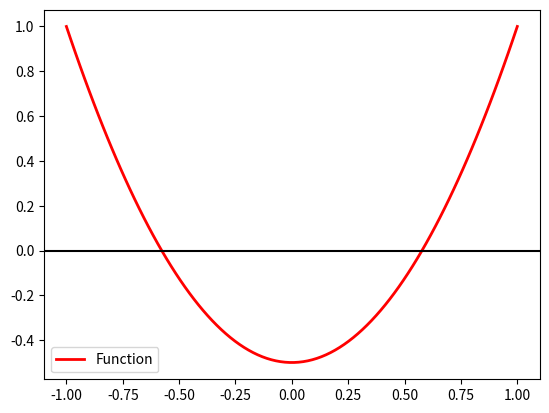

Python code for this plot:
import matplotlib.pyplot as plt
import numpy as np
from matplotlib import rc
import random


def Function(x):
    return 0.5 * (3 * x**2 - 1)


x = np.linspace(-1, 1, 100)
y = Function(x)

plt.plot(x, y, label='Function', color='r', linewidth=2, linestyle='-')
plt.axhline(0, color='k')
plt.legend()
plt.savefig('./Function.png')


def central_difference(f, x, h=1e-4):
    return (f(x + h) - f(x - h)) / (2 * h)


def Newton_Raphson(f, df, xn, max_iter=100, tol=1e-5):
    error = 1
    it = 0
    while error > tol and it < max_iter:
        try:
            xn1 = xn - f(xn) / df(f, xn)
            error = abs(f(xn) / df(f, xn))
            #print(
            #    f'Iteration {it}: xn = {xn}, x = {xn1}, error = {error}, f(x) = {f(xn1)}, df(x) = {df(f, xn)}'
            #)
        except ZeroDivisionError:
            print('Error: division by zero')
        xn = xn1
        it += 1

    return xn


def GetAllRoots(x, f, tolerancia=5):

    Roots = np.array([])

    for i in x:

        root = Newton_Raphson(f, central_difference, i)

        if root != False:

            croot = np.round(root, tolerancia)

            if croot not in Roots:
                Roots = np.append(Roots, croot)

    Roots.sort()

    return Roots


def legendre_3(x):
    return 0.5 * (5 * x**3 - 3 * x)


x = np.linspace(-1, 1, 100)
roots = GetAllRoots(x, legendre_3)

print(roots)
